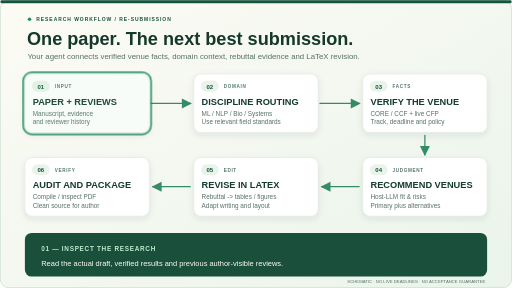
t = 0.00 s
t = 1.48 s: frame unchanged from t = 0.00 s, image omitted
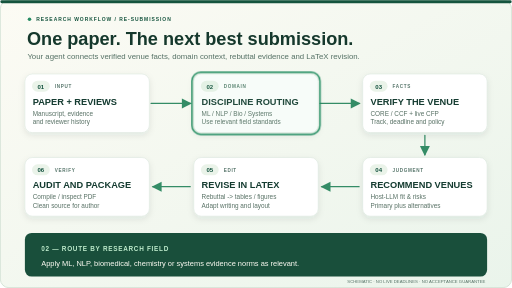
t = 3.03 s
t = 5.23 s: frame unchanged from t = 3.03 s, image omitted
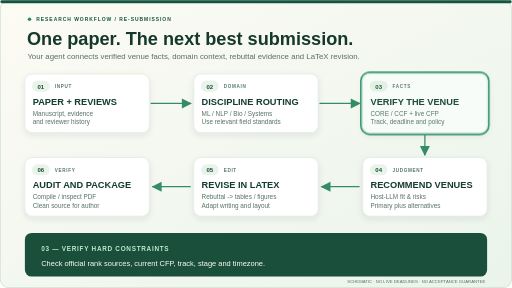
t = 6.76 s
t = 8.23 s: frame unchanged from t = 6.76 s, image omitted

The animated SVG that drew these frames (rendered in a browser with its animation timeline set to each time). Animation: 6 CSS @keyframes rules; frames cover the first 8.23 s, repeats indefinitely.

<svg xmlns="http://www.w3.org/2000/svg" width="1440" height="810" viewBox="0 0 1440 810" role="img" aria-labelledby="wt wd">
<title id="wt">ReSubmit: from manuscript and reviews to an inspected submission package</title>
<desc id="wd">Six-stage animated flow. 1 inspect the paper and reviews, 2 route by scientific discipline, 3 verify ranks and deadlines, 4 let the host LLM recommend venues, 5 update LaTeX tables figures and writing, 6 compile and audit the final PDF. An illustrative process diagram, not a live product demonstration.</desc>
<defs>
<linearGradient id="bg" x1="0" y1="0" x2="1" y2="1"><stop stop-color="#fcfbf4"/><stop offset="1" stop-color="#eaf4eb"/></linearGradient>
<filter id="shadow" x="-15%" y="-30%" width="130%" height="170%"><feDropShadow dx="0" dy="7" stdDeviation="9" flood-color="#173c2e" flood-opacity=".09"/></filter>
<marker id="arrow" orient="auto" markerWidth="10" markerHeight="10" refX="8" refY="5"><path d="M1,1 L9,5 L1,9 Z" fill="#348c66"/></marker>
</defs>
<style>
text{font-family:Arial,Helvetica,sans-serif}
.connector{fill:none;stroke:#348c66;stroke-width:3.5;stroke-linecap:round;stroke-linejoin:round}
@keyframes act0{0%,16.45%{opacity:1}16.82%,100%{opacity:0}}
@keyframes act1{0%,16.52%{opacity:0}16.67%,33.11%{opacity:1}33.48%,100%{opacity:0}}
@keyframes act2{0%,33.18%{opacity:0}33.33%,49.78%{opacity:1}50.15%,100%{opacity:0}}
@keyframes act3{0%,49.85%{opacity:0}50.00%,66.45%{opacity:1}66.82%,100%{opacity:0}}
@keyframes act4{0%,66.52%{opacity:0}66.67%,83.11%{opacity:1}83.48%,100%{opacity:0}}
@keyframes act5{0%,83.18%{opacity:0}83.33%,100%{opacity:1}}.phase0{animation:act0 18s linear infinite}
.phase1{animation:act1 18s linear infinite}
.phase2{animation:act2 18s linear infinite}
.phase3{animation:act3 18s linear infinite}
.phase4{animation:act4 18s linear infinite}
.phase5{animation:act5 18s linear infinite}
@media(prefers-reduced-motion:reduce){.phase{animation:none!important;opacity:0!important}.phase0{opacity:1!important}}
</style>
<rect x="1" y="1" width="1438" height="808" rx="24" fill="url(#bg)" stroke="#c8dbcb" stroke-width="2"/>
<rect x="1" y="1" width="1438" height="8" rx="4" fill="#15543e"/>
<circle cx="83" cy="54" r="5" fill="#268b63"/>
<text x="102" y="60" font-size="14" letter-spacing="2.7" fill="#15543e" font-weight="700">RESEARCH WORKFLOW / RE-SUBMISSION</text>
<text x="76" y="127" fill="#15382c" font-family="Georgia,serif" font-size="51" font-weight="700">One paper. The next best submission.</text>
<text x="77" y="166" fill="#547064" font-size="22">Your agent connects verified venue facts, domain context, rebuttal evidence and LaTeX revision.</text>
<g class="connector"><path d="M 425 291 L 536 291" marker-end="url(#arrow)"/><path d="M 900 291 L 1011 291" marker-end="url(#arrow)"/><path d="M 1195 381 L 1195 435" marker-end="url(#arrow)"/><path d="M 1010 525 L 905 525" marker-end="url(#arrow)"/><path d="M 535 525 L 430 525" marker-end="url(#arrow)"/></g>
<g aria-label="Step 1: PAPER + REVIEWS">
<rect x="70" y="208" width="350" height="165" rx="21" fill="#ffffff" stroke="#d5e3d9" stroke-width="1.4" filter="url(#shadow)"/>
<rect x="90" y="227" width="50" height="31" rx="15.5" fill="#eaf3e9"/>
<text x="115" y="249" fill="#11513d" font-size="17" text-anchor="middle" font-weight="700">01</text>
<text x="154" y="248" fill="#557469" font-size="13" font-weight="700" letter-spacing="1.9">INPUT</text>
<text x="92" y="295" fill="#143b30" font-family="Georgia,serif" font-size="26" font-weight="700">PAPER + REVIEWS</text>
<text x="92" y="325" fill="#587165" font-size="18">Manuscript, evidence</text>
<text x="92" y="350" fill="#587165" font-size="18">and reviewer history</text>
</g>
<g aria-label="Step 2: DISCIPLINE ROUTING">
<rect x="545" y="208" width="350" height="165" rx="21" fill="#ffffff" stroke="#d5e3d9" stroke-width="1.4" filter="url(#shadow)"/>
<rect x="565" y="227" width="50" height="31" rx="15.5" fill="#eaf3e9"/>
<text x="590" y="249" fill="#11513d" font-size="17" text-anchor="middle" font-weight="700">02</text>
<text x="629" y="248" fill="#527c6a" font-size="13" font-weight="700" letter-spacing="1.9">DOMAIN</text>
<text x="567" y="295" fill="#143b30" font-family="Georgia,serif" font-size="26" font-weight="700">DISCIPLINE ROUTING</text>
<text x="567" y="325" fill="#587165" font-size="18">ML / NLP / Bio / Systems</text>
<text x="567" y="350" fill="#587165" font-size="18">Use relevant field standards</text>
</g>
<g aria-label="Step 3: VERIFY THE VENUE">
<rect x="1020" y="208" width="350" height="165" rx="21" fill="#ffffff" stroke="#d5e3d9" stroke-width="1.4" filter="url(#shadow)"/>
<rect x="1040" y="227" width="50" height="31" rx="15.5" fill="#eaf3e9"/>
<text x="1065" y="249" fill="#11513d" font-size="17" text-anchor="middle" font-weight="700">03</text>
<text x="1104" y="248" fill="#557469" font-size="13" font-weight="700" letter-spacing="1.9">FACTS</text>
<text x="1042" y="295" fill="#143b30" font-family="Georgia,serif" font-size="26" font-weight="700">VERIFY THE VENUE</text>
<text x="1042" y="325" fill="#587165" font-size="18">CORE / CCF + live CFP</text>
<text x="1042" y="350" fill="#587165" font-size="18">Track, deadline and policy</text>
</g>
<g aria-label="Step 4: RECOMMEND VENUES">
<rect x="1020" y="443" width="350" height="165" rx="21" fill="#ffffff" stroke="#d5e3d9" stroke-width="1.4" filter="url(#shadow)"/>
<rect x="1040" y="462" width="50" height="31" rx="15.5" fill="#eaf3e9"/>
<text x="1065" y="484" fill="#11513d" font-size="17" text-anchor="middle" font-weight="700">04</text>
<text x="1104" y="483" fill="#557469" font-size="13" font-weight="700" letter-spacing="1.9">JUDGMENT</text>
<text x="1042" y="530" fill="#143b30" font-family="Georgia,serif" font-size="26" font-weight="700">RECOMMEND VENUES</text>
<text x="1042" y="560" fill="#587165" font-size="18">Host-LLM fit &amp; risks</text>
<text x="1042" y="585" fill="#587165" font-size="18">Primary plus alternatives</text>
</g>
<g aria-label="Step 5: REVISE IN LATEX">
<rect x="545" y="443" width="350" height="165" rx="21" fill="#ffffff" stroke="#d5e3d9" stroke-width="1.4" filter="url(#shadow)"/>
<rect x="565" y="462" width="50" height="31" rx="15.5" fill="#eaf3e9"/>
<text x="590" y="484" fill="#11513d" font-size="17" text-anchor="middle" font-weight="700">05</text>
<text x="629" y="483" fill="#557469" font-size="13" font-weight="700" letter-spacing="1.9">EDIT</text>
<text x="567" y="530" fill="#143b30" font-family="Georgia,serif" font-size="26" font-weight="700">REVISE IN LATEX</text>
<text x="567" y="560" fill="#587165" font-size="18">Rebuttal -&gt; tables / figures</text>
<text x="567" y="585" fill="#587165" font-size="18">Adapt writing and layout</text>
</g>
<g aria-label="Step 6: AUDIT AND PACKAGE">
<rect x="70" y="443" width="350" height="165" rx="21" fill="#ffffff" stroke="#d5e3d9" stroke-width="1.4" filter="url(#shadow)"/>
<rect x="90" y="462" width="50" height="31" rx="15.5" fill="#eaf3e9"/>
<text x="115" y="484" fill="#11513d" font-size="17" text-anchor="middle" font-weight="700">06</text>
<text x="154" y="483" fill="#557469" font-size="13" font-weight="700" letter-spacing="1.9">VERIFY</text>
<text x="92" y="530" fill="#143b30" font-family="Georgia,serif" font-size="26" font-weight="700">AUDIT AND PACKAGE</text>
<text x="92" y="560" fill="#587165" font-size="18">Compile / inspect PDF</text>
<text x="92" y="585" fill="#587165" font-size="18">Clean source for author</text>
</g>
<g class="phase phase0" opacity="1">
<rect x="65" y="203" width="360" height="175" rx="25" fill="none" stroke="#19885c" stroke-width="4"/>
<rect x="65" y="203" width="360" height="175" rx="25" fill="#a7dfbf" opacity=".09"/>
</g>
<g class="phase phase1" opacity="0">
<rect x="540" y="203" width="360" height="175" rx="25" fill="none" stroke="#19885c" stroke-width="4"/>
<rect x="540" y="203" width="360" height="175" rx="25" fill="#a7dfbf" opacity=".09"/>
</g>
<g class="phase phase2" opacity="0">
<rect x="1015" y="203" width="360" height="175" rx="25" fill="none" stroke="#19885c" stroke-width="4"/>
<rect x="1015" y="203" width="360" height="175" rx="25" fill="#a7dfbf" opacity=".09"/>
</g>
<g class="phase phase3" opacity="0">
<rect x="1015" y="438" width="360" height="175" rx="25" fill="none" stroke="#19885c" stroke-width="4"/>
<rect x="1015" y="438" width="360" height="175" rx="25" fill="#a7dfbf" opacity=".09"/>
</g>
<g class="phase phase4" opacity="0">
<rect x="540" y="438" width="360" height="175" rx="25" fill="none" stroke="#19885c" stroke-width="4"/>
<rect x="540" y="438" width="360" height="175" rx="25" fill="#a7dfbf" opacity=".09"/>
</g>
<g class="phase phase5" opacity="0">
<rect x="65" y="438" width="360" height="175" rx="25" fill="none" stroke="#19885c" stroke-width="4"/>
<rect x="65" y="438" width="360" height="175" rx="25" fill="#a7dfbf" opacity=".09"/>
</g>
<rect x="70" y="655" width="1300" height="123" rx="19" fill="#194f3b"/>
<g class="phase phase0" opacity="1">
<text x="116" y="706" fill="#bdeacb" font-weight="700" font-size="18" letter-spacing="2">01 — INSPECT THE RESEARCH</text>
<text x="116" y="747" fill="#fffdf5" font-size="21">Read the actual draft, verified results and previous author-visible reviews.</text></g>
<g class="phase phase1" opacity="0">
<text x="116" y="706" fill="#bdeacb" font-weight="700" font-size="18" letter-spacing="2">02 — ROUTE BY RESEARCH FIELD</text>
<text x="116" y="747" fill="#fffdf5" font-size="21">Apply ML, NLP, biomedical, chemistry or systems evidence norms as relevant.</text></g>
<g class="phase phase2" opacity="0">
<text x="116" y="706" fill="#bdeacb" font-weight="700" font-size="18" letter-spacing="2">03 — VERIFY HARD CONSTRAINTS</text>
<text x="116" y="747" fill="#fffdf5" font-size="21">Check official rank sources, current CFP, track, stage and timezone.</text></g>
<g class="phase phase3" opacity="0">
<text x="116" y="706" fill="#bdeacb" font-weight="700" font-size="18" letter-spacing="2">04 — MAKE A PAPER-AWARE DECISION</text>
<text x="116" y="747" fill="#fffdf5" font-size="21">The existing agent compares fit, evidence maturity, risks and revision cost.</text></g>
<g class="phase phase4" opacity="0">
<text x="116" y="706" fill="#bdeacb" font-weight="700" font-size="18" letter-spacing="2">05 — REVISE WHAT NEEDS REVISION</text>
<text x="116" y="747" fill="#fffdf5" font-size="21">Update rebuttal evidence, native tables and figures; migrate LaTeX safely.</text></g>
<g class="phase phase5" opacity="0">
<text x="116" y="706" fill="#bdeacb" font-weight="700" font-size="18" letter-spacing="2">06 — VALIDATE THE DELIVERABLE</text>
<text x="116" y="747" fill="#fffdf5" font-size="21">Compile, inspect counted pages and source changes; author approves release.</text></g>
<text x="1365" y="796" text-anchor="end" font-size="12" fill="#547064">SCHEMATIC · NO LIVE DEADLINES · NO ACCEPTANCE GUARANTEE</text>
</svg>
